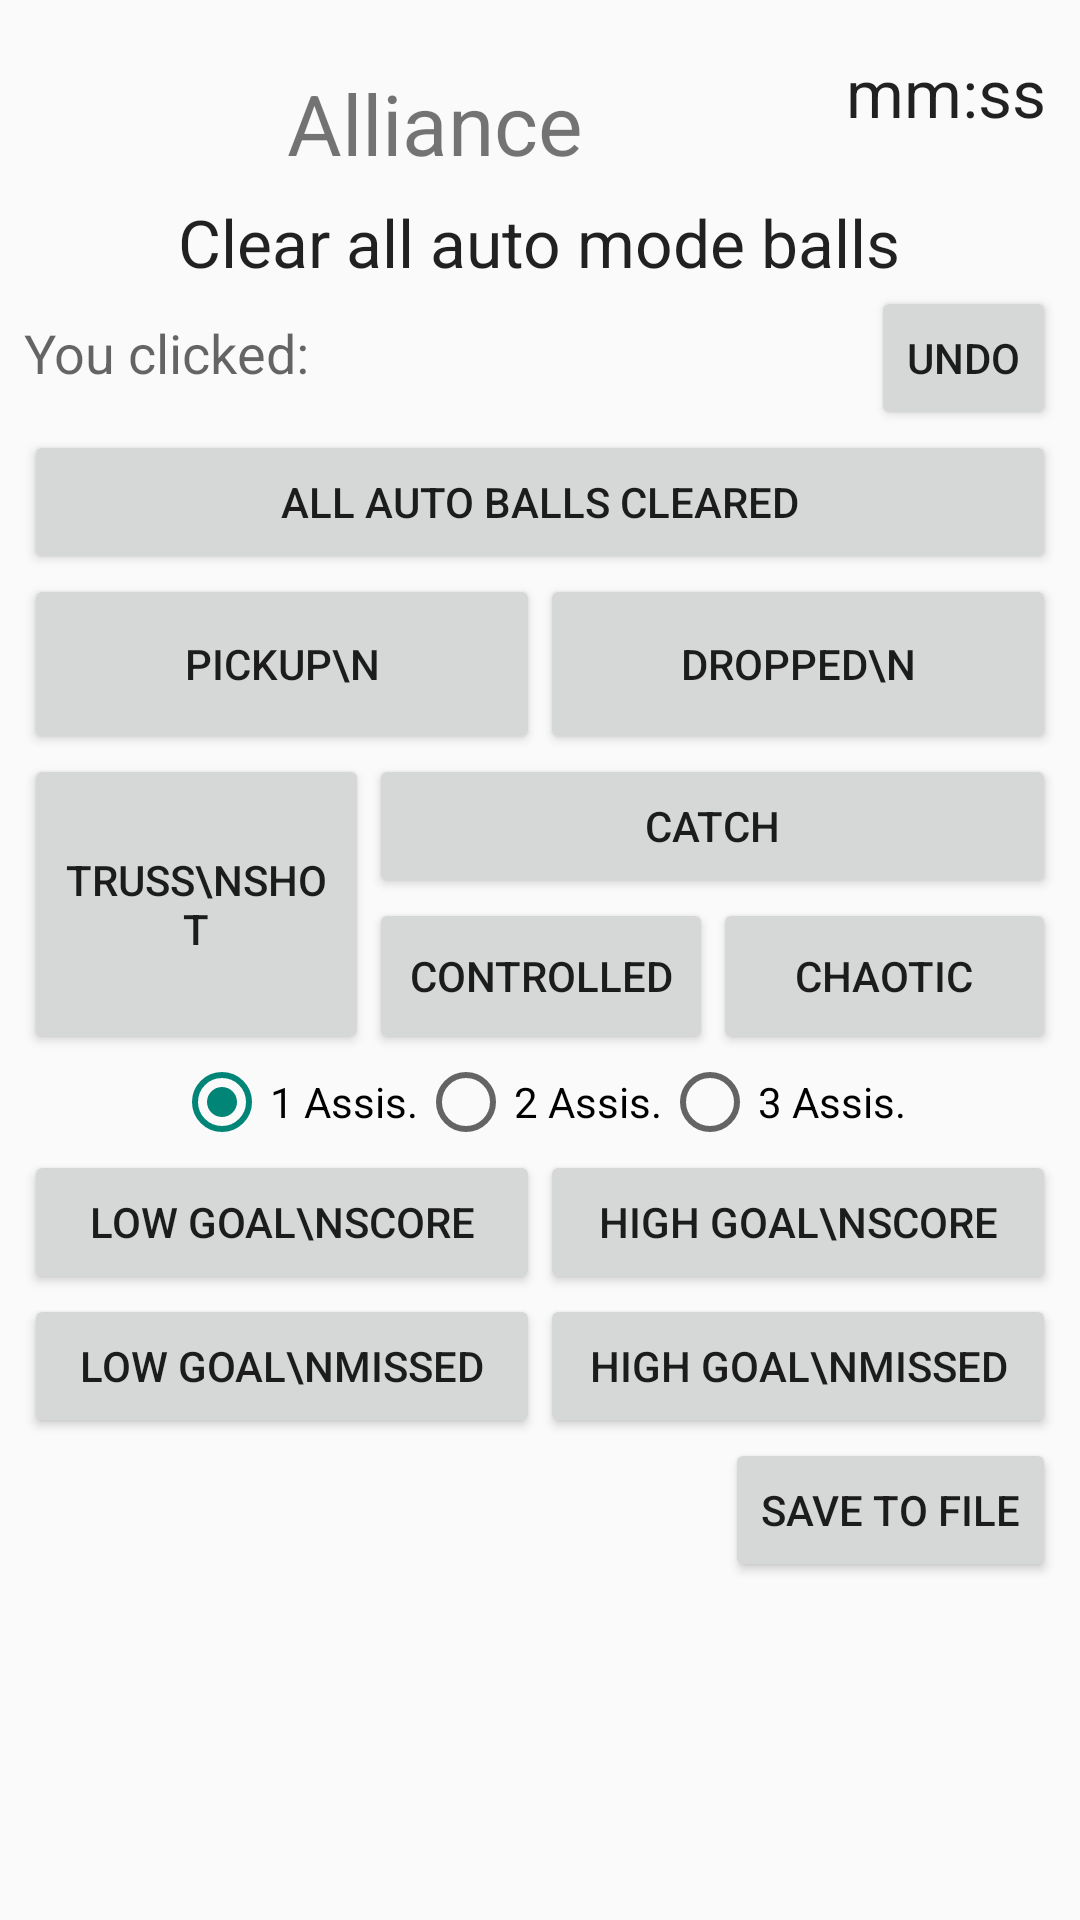

Produce the Android XML layout that renders to this screen, including the resource entries it uses.
<!-- AndroidManifest.xml: application theme AppTheme -->
<!-- res/layout/fragment_teleop_scouting.xml -->
<ScrollView xmlns:android="http://schemas.android.com/apk/res/android"
    xmlns:tools="http://schemas.android.com/tools"
    android:layout_width="match_parent"
    android:layout_height="match_parent"
    android:orientation="vertical"
    android:paddingLeft="0dp"
    android:paddingRight="0dp"
    android:paddingTop="@dimen/activity_vertical_margin"
    android:paddingBottom="@dimen/activity_vertical_margin"
    tools:context="com.loyola.robotics.knightwatch.TeleopScouting$PlaceholderFragment">
    <LinearLayout xmlns:android="http://schemas.android.com/apk/res/android"
        xmlns:tools="http://schemas.android.com/tools"
        android:layout_width="match_parent"
        android:layout_height="match_parent"
        android:orientation="vertical"
        android:paddingLeft="@dimen/activity_horizontal_margin"
        android:paddingRight="@dimen/activity_horizontal_margin"
        android:paddingTop="@dimen/activity_vertical_margin"
        android:paddingBottom="@dimen/activity_vertical_margin"
        android:id="@+id/background"
        tools:context="com.loyola.robotics.knightwatch.TeleopScouting$PlaceholderFragment"
        android:weightSum="4">

        <FrameLayout
            android:layout_width="match_parent"
            android:layout_height="wrap_content"></FrameLayout>

        <LinearLayout
            android:orientation="horizontal"
            android:layout_width="fill_parent"
            android:layout_height="wrap_content">

            <TextView android:id="@+id/allianceColourTV"
                android:text="Alliance"
                android:layout_width="fill_parent"
                android:layout_height="50dp"
                android:textSize="28dp"
                android:layout_weight="3"
                android:gravity="center"
                android:layout_gravity="center_horizontal" />

            <TextView
                android:layout_width="70dp"
                android:layout_height="fill_parent"
                android:textAppearance="?android:attr/textAppearanceLarge"
                android:gravity="start"
                android:text="mm:ss"
                android:id="@+id/clock" />

        </LinearLayout>

        <TextView
            android:layout_width="wrap_content"
            android:layout_height="wrap_content"
            android:textAppearance="?android:attr/textAppearanceLarge"
            android:text="Clear all auto mode balls"
            android:id="@+id/possessionLBL"
            android:layout_gravity="center_horizontal" />

        <LinearLayout
            android:orientation="horizontal"
            android:layout_width="match_parent"
            android:layout_height="wrap_content">

            <TextView android:id="@+id/undoTV"
                android:layout_width="fill_parent"
                android:layout_height="wrap_content"
                android:layout_weight="1"
                android:textAppearance="?android:attr/textAppearanceMedium"
                android:text="You clicked:"/>

            <Button android:id="@+id/undoBtn"
                style="?android:attr/buttonStyleSmall"
                android:layout_width="wrap_content"
                android:layout_height="wrap_content"
                android:onClick="undo"
                android:text="Undo" />
        </LinearLayout>

        <Button
            android:layout_width="fill_parent"
            android:layout_height="wrap_content"
            android:text="All Auto Balls Cleared"
            android:onClick="autoBallsCleared"
            android:id="@+id/allAutoBallsBtn" />

        <LinearLayout
            android:orientation="horizontal"
            android:layout_width="fill_parent"
            android:layout_height="wrap_content">

            <Button
                android:layout_width="0dp"
                android:layout_height="@dimen/pass_btns_height"
                android:layout_weight="1"
                android:text="Pickup\n"
                android:id="@+id/pickupBtn"
                android:onClick="pickup"
                android:layout_alignParentTop="true" />

            <Button
                android:layout_width="0dp"
                android:layout_height="@dimen/pass_btns_height"
                android:layout_weight="1"
                android:text="Dropped\n"
                android:id="@+id/droppedBtn"
                android:onClick="dropped"
                android:layout_alignParentTop="true"
                android:layout_alignParentRight="true"
                android:layout_alignParentEnd="true" />
        </LinearLayout>

        <LinearLayout
            android:orientation="horizontal"
            android:layout_width="match_parent"
            android:layout_height="wrap_content">

            <Button android:id="@+id/trussBtn"
                android:layout_width="115dp"
                android:layout_height="100dp"
                android:text="Truss\nShot"
                android:onClick="truss" />

            <LinearLayout
                android:orientation="vertical"
                android:layout_width="fill_parent"
                android:layout_height="fill_parent">

                <Button android:id="@+id/catchBtn"
                    android:layout_width="fill_parent"
                    android:layout_height="wrap_content"
                    android:onClick="truss_catch"
                    android:text="Catch" />

                <LinearLayout
                    android:orientation="horizontal"
                    android:layout_width="fill_parent"
                    android:layout_height="fill_parent">

                    <Button android:id="@+id/trussControlledBtn"
                        android:layout_width="fill_parent"
                        android:layout_height="fill_parent"
                        android:text="Controlled"
                        android:onClick="truss_controlled"
                        android:layout_weight="1"
                        android:layout_alignParentTop="true"
                        android:layout_alignParentLeft="true"
                        android:layout_alignParentStart="true" />

                    <Button android:id="@+id/trussChaoticBtn"
                        android:layout_width="fill_parent"
                        android:layout_height="fill_parent"
                        android:text="Chaotic"
                        android:onClick="truss_uncontrolled"
                        android:layout_weight="1"
                        android:layout_alignBottom="@+id/catchControlled"
                        android:layout_alignParentRight="true"
                        android:layout_alignParentEnd="true" />
                </LinearLayout>

            </LinearLayout>

        </LinearLayout>

        <LinearLayout
            android:orientation="horizontal"
            android:layout_width="wrap_content"
            android:layout_height="wrap_content"
            android:layout_gravity="center">

            <RadioButton
                android:layout_width="wrap_content"
                android:layout_height="wrap_content"
                android:text="1 Assis."
                android:id="@+id/RBtn1Assis"
                android:onClick="oneAssis"
                android:checked="true" />

            <RadioButton
                android:layout_width="wrap_content"
                android:layout_height="wrap_content"
                android:text="2 Assis."
                android:id="@+id/RBtn2Assis"
                android:onClick="twoAssis"
                android:checked="false" />

            <RadioButton
                android:layout_width="wrap_content"
                android:layout_height="wrap_content"
                android:text="3 Assis."
                android:id="@+id/RBtn3Assis"
                android:onClick="threeAssis"
                android:checked="false" />
        </LinearLayout>

        <LinearLayout
            android:orientation="horizontal"
            android:layout_width="fill_parent"
            android:layout_height="wrap_content">

            <LinearLayout
                android:orientation="vertical"
                android:layout_width="fill_parent"
                android:layout_height="fill_parent"
                android:layout_weight="1" >


                <Button
                    android:layout_width="fill_parent"
                    android:layout_height="wrap_content"
                    android:text="Low Goal\nScore"
                    android:onClick="LG_score"
                    android:id="@+id/LGScoreBtn" />

                <Button
                    android:layout_width="fill_parent"
                    android:layout_height="wrap_content"
                    android:text="Low Goal\nMissed"
                    android:onClick="LG_missed"
                    android:id="@+id/LGFailedBtn" />
            </LinearLayout>

            <LinearLayout
                android:orientation="vertical"
                android:layout_width="fill_parent"
                android:layout_height="fill_parent"
                android:layout_weight="1">

                <Button
                    android:layout_width="fill_parent"
                    android:layout_height="wrap_content"
                    android:text="High Goal\nScore"
                    android:id="@+id/HGScoreBtn"
                    android:onClick="HG_score"
                    android:layout_gravity="center_horizontal" />

                <Button
                    android:layout_width="fill_parent"
                    android:layout_height="wrap_content"
                    android:text="High Goal\nMissed"
                    android:id="@+id/HGFailedBtn"
                    android:onClick="HG_missed"
                    android:layout_gravity="center_horizontal" />
            </LinearLayout>
        </LinearLayout>

        <Button
            android:layout_width="wrap_content"
            android:layout_height="wrap_content"
            android:text="Save to File"
            android:id="@+id/saveBtn"
            android:onClick="saveFile"
            android:layout_gravity="right" />

    </LinearLayout>

</ScrollView>
<!-- resources referenced by this layout -->
<resources>
  <dimen name="activity_horizontal_margin">8dp</dimen>
  <dimen name="activity_vertical_margin">8dp</dimen>
  <dimen name="pass_btns_height">60dp</dimen>
  <style name="AppTheme" parent="AppTheme.Base" />
  <style name="AppTheme.Base" parent="Theme.AppCompat.Light.NoActionBar">
          <item name="colorPrimary">@color/blue_alliance</item>
          <item name="colorPrimaryDark">@color/colorPrimary</item>
  
      </style>
  <color name="blue_alliance">#ff668bea</color>
  <!-- not gathered from this repository: default colours our renderer supplied (Android Studio template values) -->
  <color name="colorPrimary">#FF6200EE</color>
</resources>
